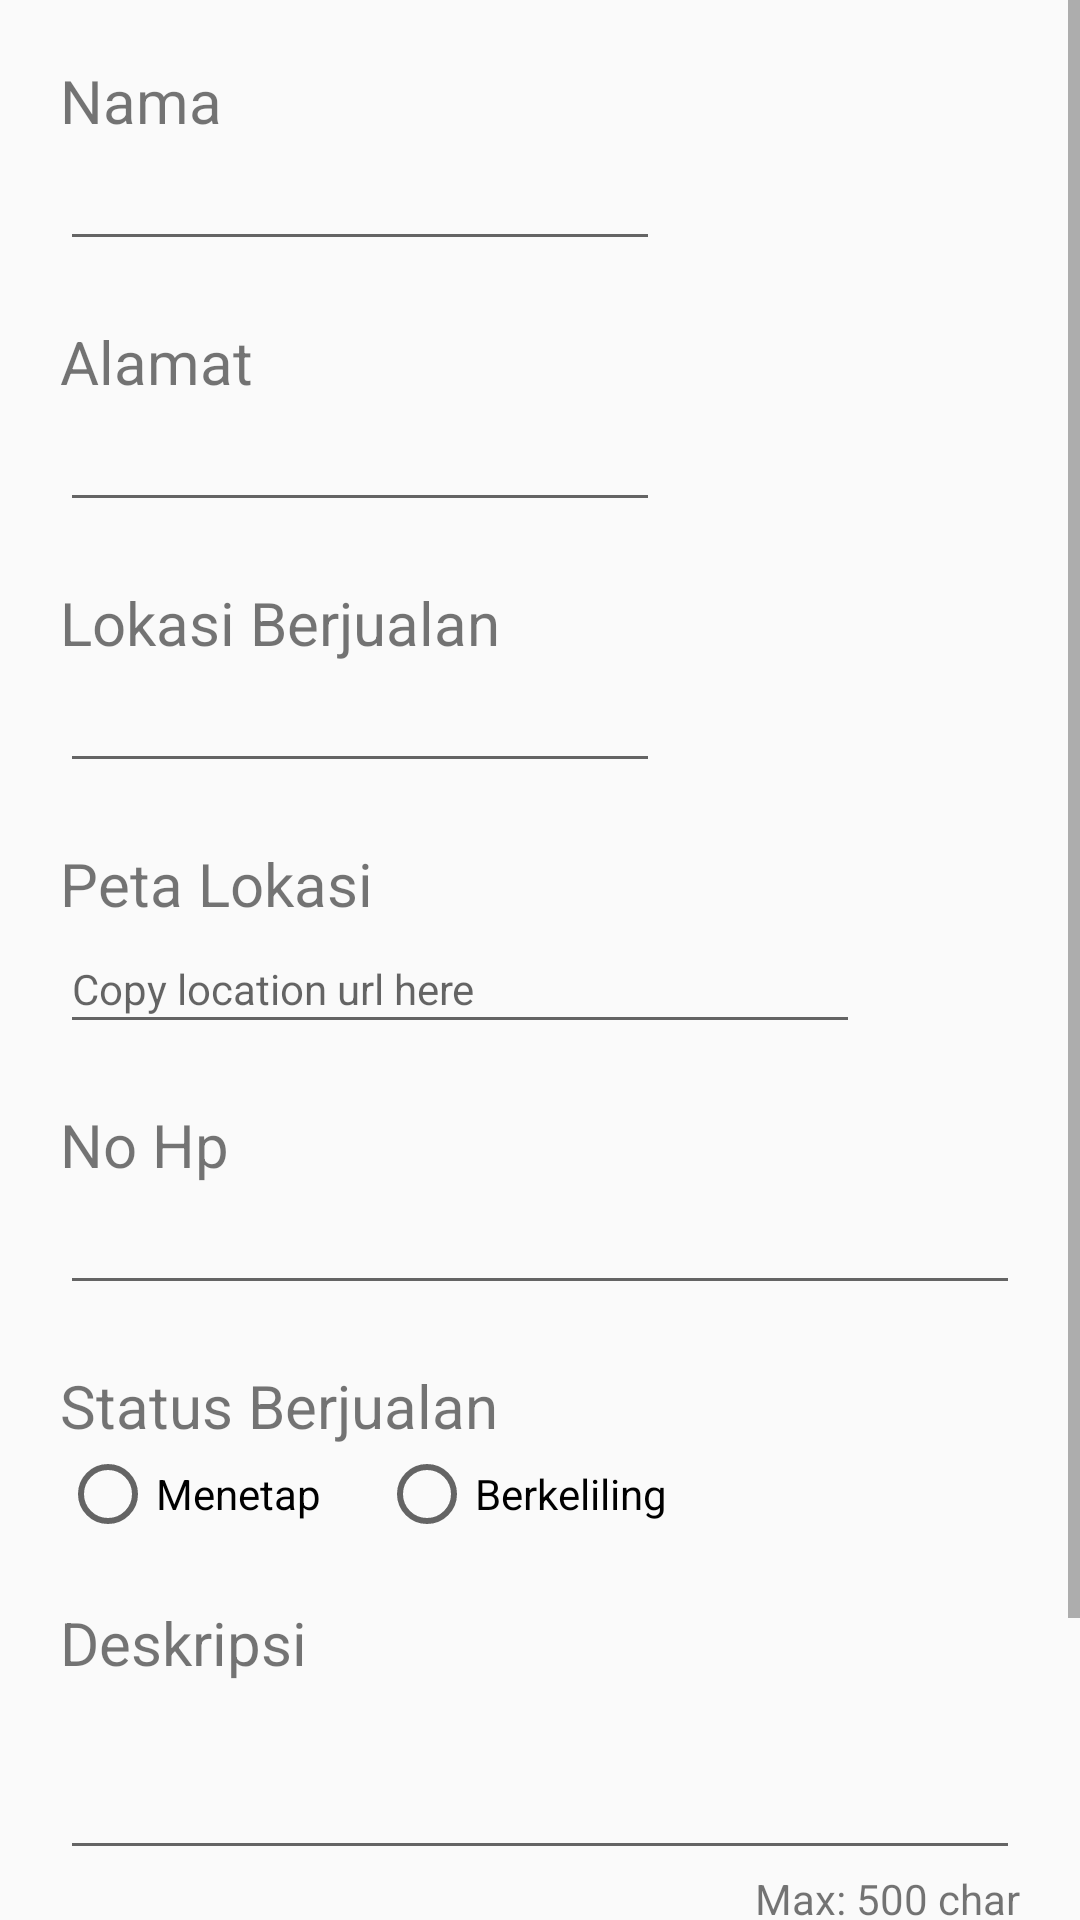

Write the Android layout XML for this screen, with the resource values it uses.
<!-- AndroidManifest.xml: activity theme AppTheme -->
<!-- res/layout/activity_post_informasi.xml -->
<?xml version="1.0" encoding="utf-8"?>
<ScrollView xmlns:android="http://schemas.android.com/apk/res/android"
    xmlns:tools="http://schemas.android.com/tools"
    android:layout_width="match_parent"
    android:layout_height="match_parent">

    <LinearLayout xmlns:android="http://schemas.android.com/apk/res/android"
        xmlns:app="http://schemas.android.com/apk/res-auto"
        xmlns:tools="http://schemas.android.com/tools"
        android:layout_width="match_parent"
        android:layout_height="match_parent"
        android:orientation="vertical"
        android:padding="20dp"
        tools:context=".PostInformasiActivity">


        <TextView
            android:layout_width="wrap_content"
            android:layout_height="wrap_content"
            android:labelFor="@id/alamat"
            android:text="Nama"
            android:textSize="20sp" />

        <EditText
            android:id="@+id/nama_penjual"
            android:layout_width="200dp"
            android:layout_height="40dp"
            android:inputType="text" />


        <TextView
            android:layout_width="wrap_content"
            android:layout_height="wrap_content"
            android:layout_marginTop="20dp"
            android:labelFor="@+id/alamat"
            android:text="Alamat"
            android:textSize="20sp"

            />

        <EditText
            android:id="@+id/alamat"
            android:layout_width="200dp"
            android:layout_height="40dp"
            android:inputType="text" />

        <TextView
            android:layout_width="wrap_content"
            android:layout_height="wrap_content"
            android:layout_marginTop="20dp"
            android:labelFor="@+id/lokasi_berjualan"
            android:text="Lokasi Berjualan"
            android:textSize="20sp"

            />

        <EditText
            android:id="@+id/lokasi_berjualan"
            android:layout_width="200dp"
            android:layout_height="40dp"
            android:inputType="text" />

        <TextView
            android:layout_width="wrap_content"
            android:layout_height="wrap_content"
            android:layout_marginTop="20dp"
            android:labelFor="@+id/peta_lokasi"
            android:text="Peta Lokasi"
            android:textSize="20dp" />

        <LinearLayout
            android:layout_width="match_parent"
            android:layout_height="wrap_content">

            <EditText
                android:id="@+id/peta_lokasi"
                android:layout_width="match_parent"
                android:layout_height="40dp"
                android:layout_weight="1"
                android:hint="Copy location url here"
                android:inputType="textUri"
                android:textSize="14sp" />

            <ImageView
                android:id="@+id/piclocation"
                android:layout_width="match_parent"
                android:layout_height="40dp"
                android:layout_gravity="center"
                android:layout_weight="5"
                android:onClick="openMap"
                android:src="@drawable/placeholder" />

        </LinearLayout>

        <TextView
            android:layout_width="wrap_content"
            android:layout_height="wrap_content"
            android:layout_marginTop="20dp"
            android:labelFor="@+id/no_hp"
            android:text="No Hp"
            android:textSize="20dp" />

        <EditText
            android:id="@+id/no_hp"
            android:layout_width="match_parent"
            android:layout_height="40dp"
            android:inputType="phone" />

        <TextView
            android:layout_width="wrap_content"
            android:layout_height="wrap_content"
            android:layout_marginTop="20dp"
            android:textSize="20dp"
            android:text="Status Berjualan" />

        <RadioGroup
            android:layout_width="match_parent"
            android:layout_height="wrap_content"
            android:orientation="horizontal"
            >

            <RadioButton
                android:layout_weight="2"
                android:id="@+id/radio_menetap"
                android:layout_width="wrap_content"
                android:layout_height="wrap_content"
                android:onClick="chooseStatusBerjualan"
                android:text="Menetap"

                />

            <RadioButton
                android:layout_weight="12"
                android:id="@+id/radio_berkeliling"
                android:layout_width="wrap_content"
                android:layout_height="wrap_content"
                android:onClick="chooseStatusBerjualan"
                android:text="Berkeliling"

                />

        </RadioGroup>

        <TextView
            android:layout_width="wrap_content"
            android:layout_height="wrap_content"
            android:text="Deskripsi"
            android:layout_marginTop="20dp"
            android:textSize="20dp"
            android:labelFor="@+id/deskripsi"
            />
        <EditText
            android:id="@+id/deskripsi"
            android:layout_width="match_parent"
            android:layout_height="wrap_content"
            android:inputType="textMultiLine"
            android:lines="4"
            android:gravity="top|left"
            android:minLines="2"
            android:maxLines="6"
            android:scrollbars="vertical"
            />
        <TextView
            android:layout_width="match_parent"
            android:layout_height="wrap_content"
            android:text="Max: 500 char"
            android:gravity="right"
            />

        <TextView
            android:layout_width="wrap_content"
            android:layout_height="wrap_content"
            android:text="Foto"
            android:layout_marginTop="20dp"
            android:textSize="20dp"
            android:labelFor="@+id/deskripsi"
            />

        <ImageView
            android:id="@+id/photo"
            android:onClick="choosePhoto"
            android:layout_width="50dp"
            android:layout_height="40dp"
            android:src="@drawable/photo"
            android:layout_marginTop="10dp"
            />

    </LinearLayout>

</ScrollView>
<!-- resources referenced by this layout -->
<resources>
  <style name="AppTheme" parent="Theme.AppCompat.Light.DarkActionBar">
          
          <item name="colorPrimary">@color/colorPrimary</item>
          <item name="colorPrimaryDark">@color/colorPrimaryDark</item>
          <item name="colorAccent">@color/colorAccent</item>
          <item name="windowActionBar">false</item>
          <item name="windowNoTitle">true</item>
          <item name="android:windowFullscreen">true</item>
      </style>
  <color name="colorPrimary">#8590a7</color>
  <color name="colorPrimaryDark">#515778</color>
  <color name="colorAccent">#92b7bf</color>
</resources>
